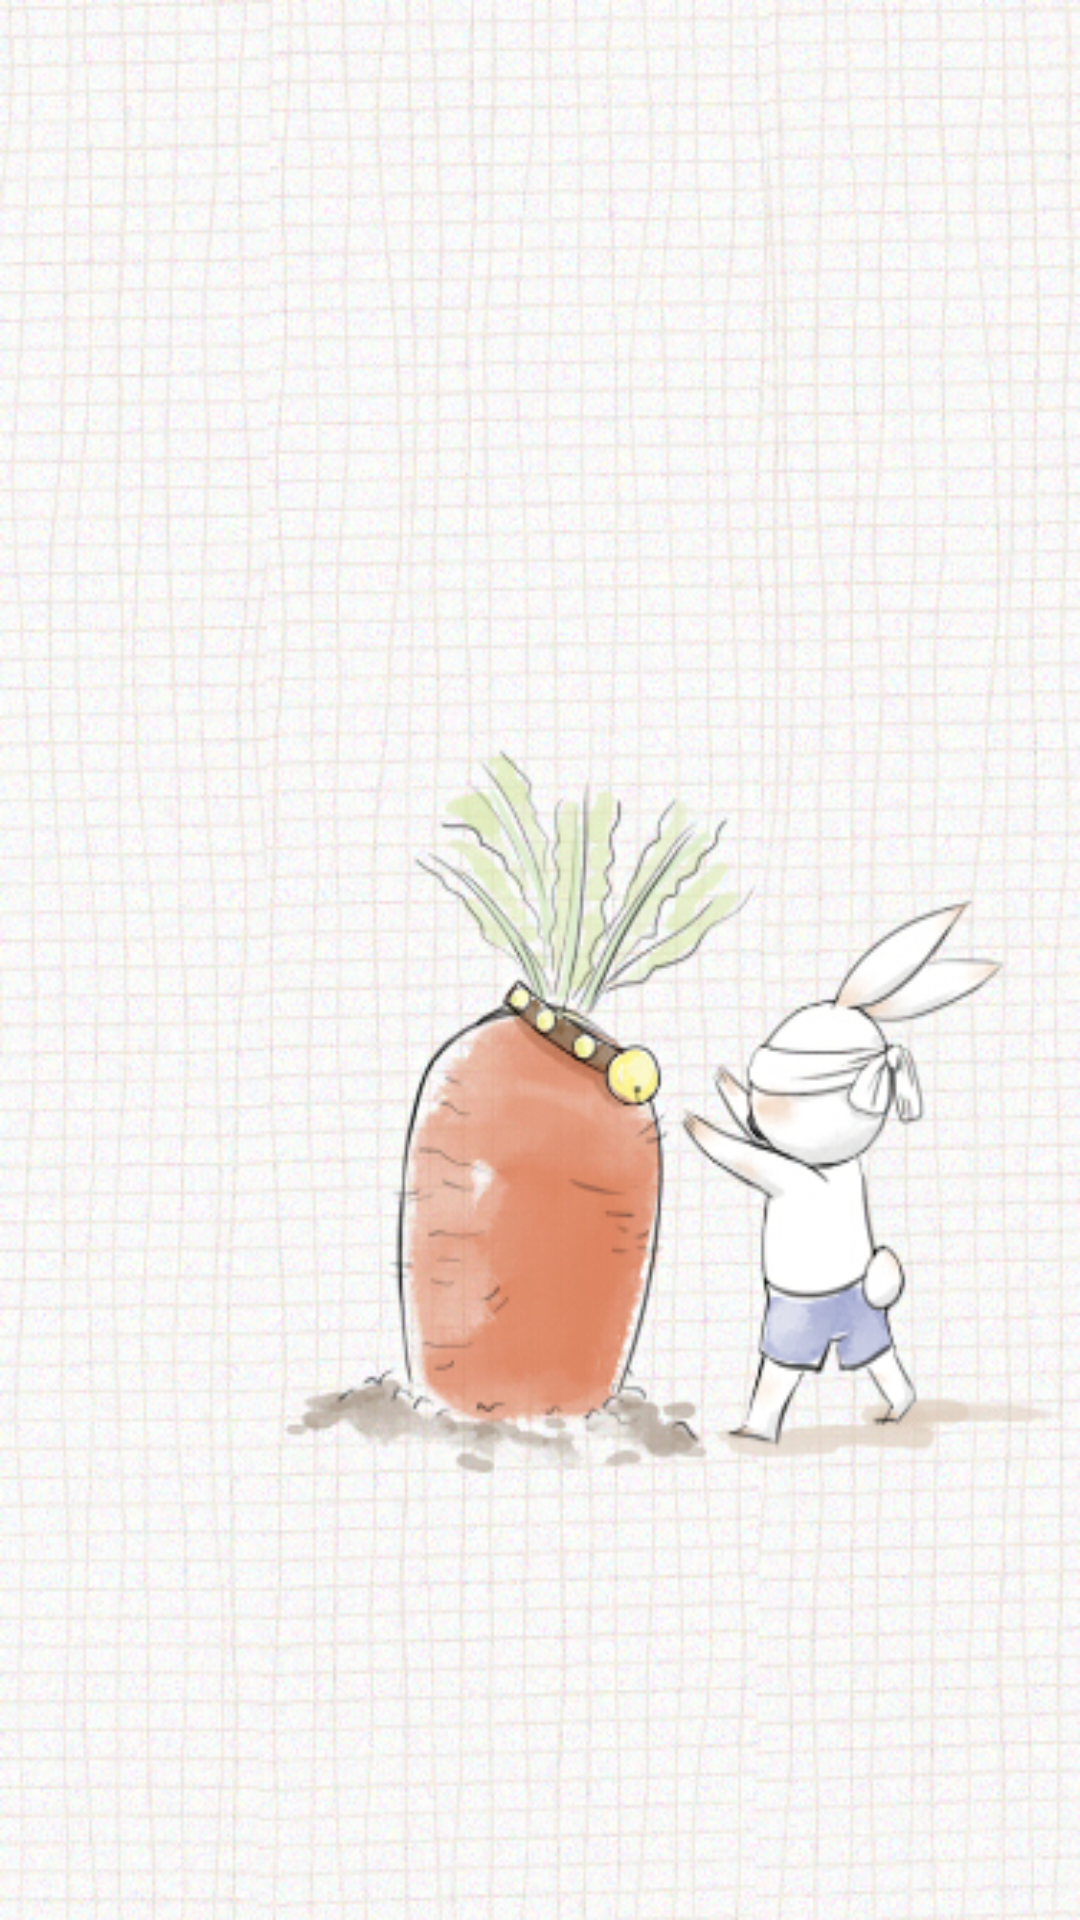

Produce the Android XML layout that renders to this screen, including the resource entries it uses.
<!-- AndroidManifest.xml: application theme AppTheme -->
<!-- res/layout/activity_main.xml -->
<RelativeLayout xmlns:android="http://schemas.android.com/apk/res/android"
    xmlns:tools="http://schemas.android.com/tools"
    android:layout_width="match_parent"
    android:layout_height="match_parent"
    android:paddingBottom="@dimen/activity_vertical_margin"
    android:paddingLeft="@dimen/activity_horizontal_margin"
    android:paddingRight="@dimen/activity_horizontal_margin"
    android:paddingTop="@dimen/activity_vertical_margin"
    tools:context="com.example.MainActivity"
    android:background="@drawable/start_background" >
</RelativeLayout>
<!-- resources referenced by this layout -->
<resources>
  <!-- drawable start_background: jpg bitmap (drawable-hdpi, 435490 bytes) -->
</resources>
